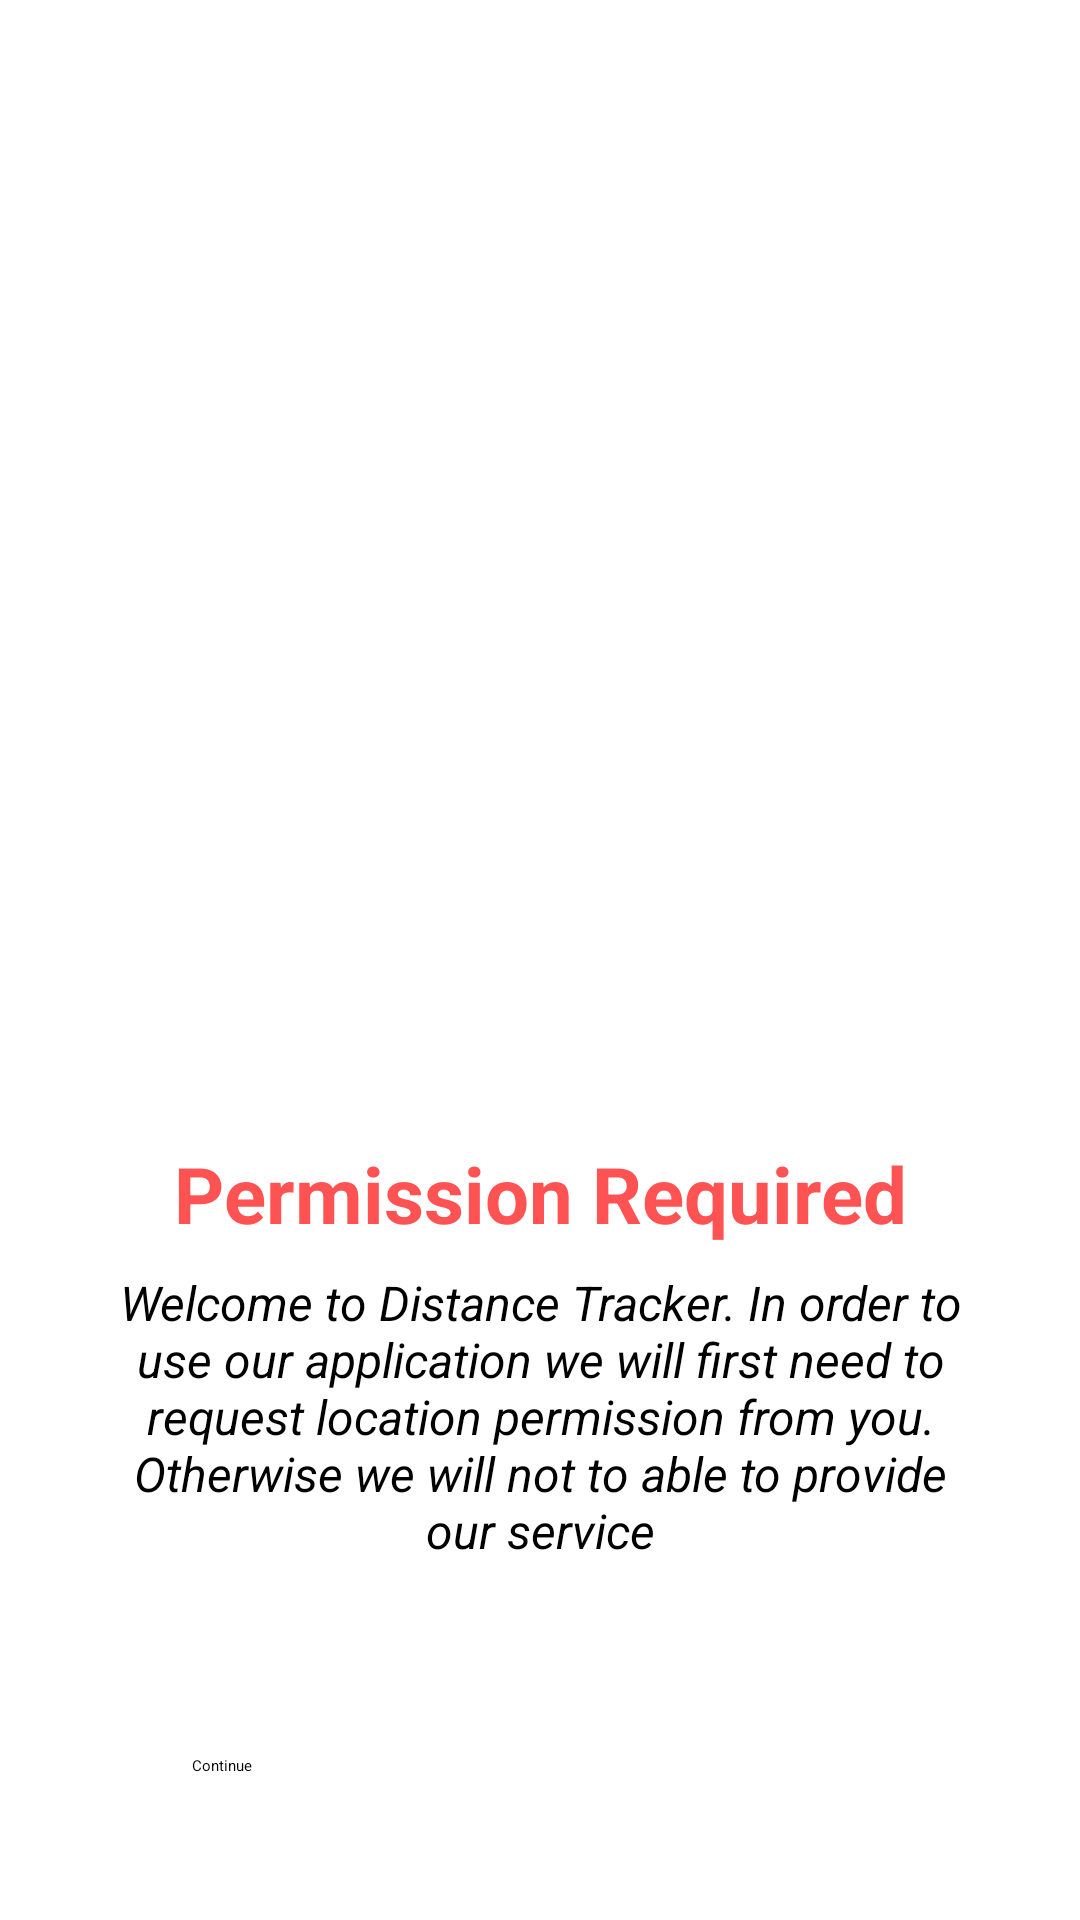

Here is an Android app screen rendered from its layout file. Give the layout XML and the strings, colors and styles it references.
<!-- AndroidManifest.xml: application theme Theme.DistanceTrackerApp -->
<!-- res/layout/fragment_permission.xml -->
<?xml version="1.0" encoding="utf-8"?>
<layout xmlns:android="http://schemas.android.com/apk/res/android"
    xmlns:app="http://schemas.android.com/apk/res-auto"
    xmlns:tools="http://schemas.android.com/tools">

    <data>

    </data>

    <androidx.constraintlayout.widget.ConstraintLayout
        android:layout_width="match_parent"
        android:layout_height="match_parent"
        tools:context=".ui.permission.PermissionFragment">


        <TextView
            android:id="@+id/welcome_tv"
            android:layout_width="wrap_content"
            android:layout_height="wrap_content"
            android:layout_marginStart="32dp"
            android:layout_marginEnd="32sp"
            android:layout_marginBottom="8dp"
            android:textColor="@color/red"
            android:textStyle="bold"
            android:textAlignment="center"
            android:textSize="26sp"
            android:text="@string/permission_request"
            app:layout_constraintBottom_toTopOf="@+id/permission_description_tv"
            app:layout_constraintEnd_toEndOf="parent"
            app:layout_constraintStart_toStartOf="parent" />


        <TextView
            android:id="@+id/permission_description_tv"
            android:layout_width="0dp"
            android:layout_height="wrap_content"
            android:layout_marginStart="32dp"
            android:layout_marginEnd="32sp"
            android:layout_marginBottom="48dp"
            android:text="@string/permission_description"
            android:textColor="@color/black"
            android:textSize="16sp"
            android:textStyle="italic"
            android:textAlignment="center"
            app:layout_constraintBottom_toTopOf="@+id/continue_button"
            app:layout_constraintEnd_toEndOf="parent"
            app:layout_constraintStart_toStartOf="parent" />

        <Button
            android:id="@+id/continue_button"
            android:layout_width="match_parent"
            android:layout_height="wrap_content"
            android:paddingStart="32dp"
            android:paddingEnd="32dp"
            android:paddingTop="16dp"
            android:paddingBottom="16dp"
            android:layout_marginStart="32dp"
            android:layout_marginEnd="32sp"
            android:layout_marginBottom="32dp"
            android:text="@string/continue_text"

            app:layout_constraintBottom_toBottomOf="parent"
            app:layout_constraintEnd_toEndOf="parent"
            app:layout_constraintStart_toStartOf="parent" />

        <ImageView
            android:id="@+id/imageView"
            android:layout_width="wrap_content"
            android:layout_height="wrap_content"
            android:layout_margin="32dp"
            android:padding="16dp"
            android:src="@drawable/map_image"
            app:layout_constraintBottom_toTopOf="@+id/welcome_tv"
            app:layout_constraintEnd_toEndOf="parent"
            app:layout_constraintStart_toStartOf="parent"
            app:layout_constraintTop_toTopOf="parent"
            tools:src="@tools:sample/avatars" />


    </androidx.constraintlayout.widget.ConstraintLayout>
</layout>
<!-- resources referenced by this layout -->
<resources>
  <color name="black">#FF000000</color>
  <color name="red">#FFFF5353</color>
  <string name="continue_text">Continue</string>
  <string name="permission_description">Welcome to Distance Tracker. In order to use our application we will first need to request location permission from you. Otherwise we will not to able to provide our service</string>
  <string name="permission_request">Permission Required</string>
  <style name="Theme.DistanceTrackerApp" parent="Theme.MaterialComponents.DayNight.NoActionBar">
          
          <item name="colorPrimary">@color/blue_500</item>
          <item name="colorPrimaryVariant">@color/blue_700</item>
          <item name="colorOnPrimary">@color/black</item>
          
          <item name="colorSecondary">@color/teal_200</item>
          <item name="colorSecondaryVariant">@color/teal_200</item>
          <item name="colorOnSecondary">@color/black</item>
          
          <item name="android:statusBarColor" tools:targetApi="l">?attr/colorPrimaryVariant</item>
          
      </style>
  <color name="blue_500">#FF009FCF</color>
  <color name="blue_700">#FF00719E</color>
  <color name="teal_200">#FF03DAC5</color>
</resources>
